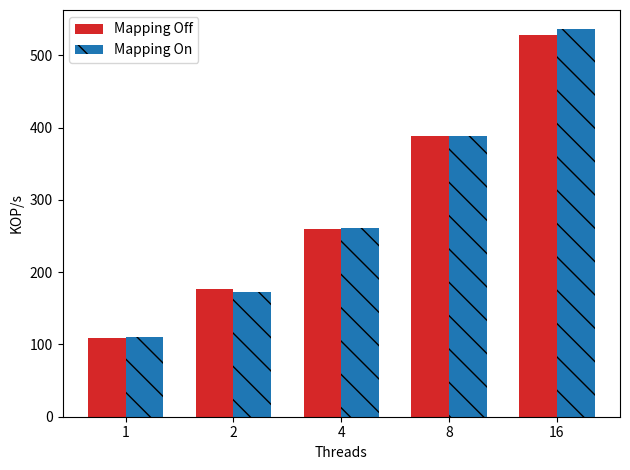

Write Python code to recreate this figure.

import matplotlib
import matplotlib.pyplot as plt
import numpy as np


#labels = ['1', '2', '4', '8', '16', '24','32']


labels =  ['1', '2', '4', '8', '16']

def div_thousand (list):
    return [val /1000.0 for val in list]


with_mapping = [110357,172618,261810,388144,536150]
without_mappings = [109599,177276,260462,388496,529007]

#not done
#without_mappings = [71799,110024,146619,162595,182549]


write_control_means=div_thousand(with_mapping)
default_means = div_thousand(without_mappings)


x = np.arange(len(labels))  # the label locations
width = 0.35  # the width of the bars

fig, ax = plt.subplots()
rects2 = ax.bar(x - width/2, default_means, width, label='Mapping Off',
        color='tab:red')
rects1 = ax.bar(x + width/2, write_control_means, width, label='Mapping On', color='tab:blue', hatch='\\')


# Add some text for labels, title and custom x-axis tick labels, etc.
ax.set_ylabel('KOP/s')
#ax.set_title('Clover YCSB-A (50% write)')
ax.set_xticks(x)
ax.set_xticklabels(labels)
ax.set_xlabel("Threads");
ax.legend()


def autolabel(rects):
    """Attach a text label above each bar in *rects*, displaying its height."""
    for rect in rects:
        height = rect.get_height()
        ax.annotate('{}'.format(height),
                    xy=(rect.get_x() + rect.get_width() / 2, height),
                    xytext=(0, 3),  # 3 points vertical offset
                    textcoords="offset points",
                    ha='center', va='bottom')

fig.tight_layout()
plt.savefig("uniform_mapping-c.png")
plt.show()